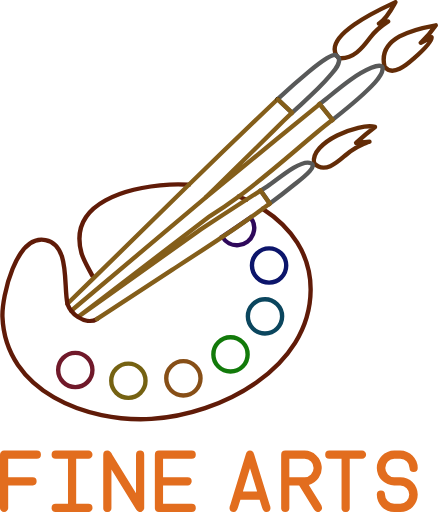
t = 0.00 s
t = 0.36 s: frame unchanged from t = 0.00 s, image omitted
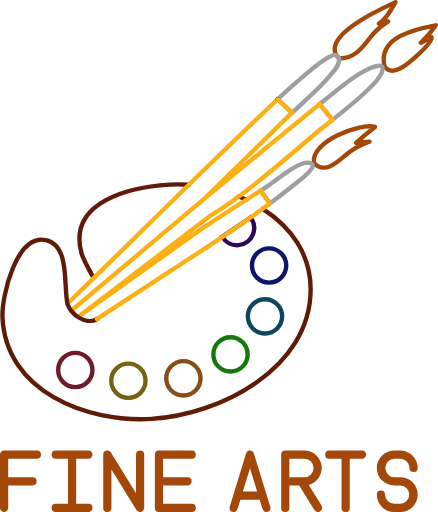
t = 0.63 s
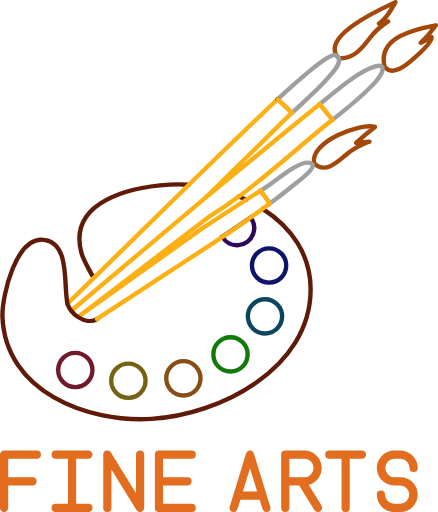
t = 1.00 s
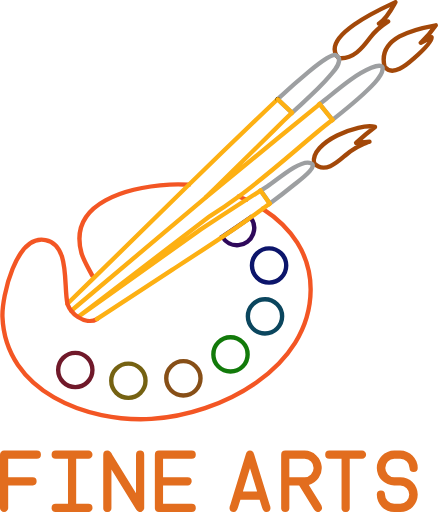
t = 1.37 s
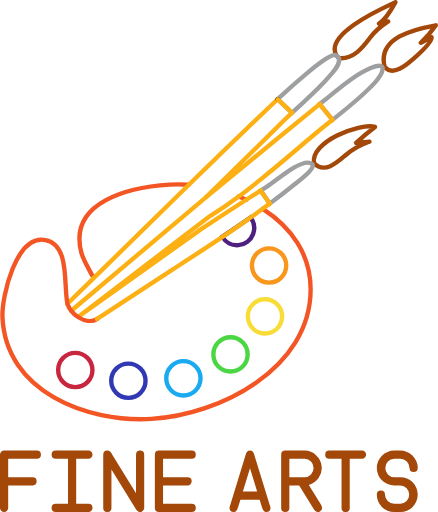
t = 1.63 s

The animated SVG that drew these frames (rendered in a browser with its animation timeline set to each time). Animation: 12 CSS @keyframes rules; one cycle of 2.00 s, repeats indefinitely.

<svg xmlns="http://www.w3.org/2000/svg" viewBox="0 0 401.21 469">
    <defs>
        <style>
            .cls-1{fill:#a34809;}.cls-10,.cls-11,.cls-12,.cls-13,.cls-2,.cls-3,.cls-4,.cls-5,.cls-6,.cls-7,.cls-8,.cls-9{fill:none;stroke-linecap:round;stroke-width:4px;}.cls-2{stroke:#a34809;stroke-linejoin:round;}.cls-3{stroke:#c8253f;}.cls-10,.cls-11,.cls-12,.cls-13,.cls-3,.cls-4,.cls-5,.cls-6,.cls-7,.cls-8,.cls-9{stroke-miterlimit:10;}.cls-4{stroke:#3038b3;}.cls-5{stroke:#19aaf1;}.cls-6{stroke:#4bd643;}.cls-7{stroke:#f8dd38;}.cls-8{stroke:#f9971d;}.cls-9{stroke:#502081;}.cls-10{stroke:#9d9fa1;}.cls-11{stroke:#f35624;}.cls-12{stroke:#fdb013;}.cls-13{stroke:#000;}

            @-webkit-keyframes brush_yellowOne {
                0% { stroke: #845e1a }
                24% { stroke: #845e1a }
                25% { stroke: #fdb013 }
                100% { stroke: #fdb013 }
            }

            .cls-12 {
                -webkit-animation: brush_yellowOne 2s infinite;
            }

            @-webkit-keyframes brush_greyOne {
                0% { stroke: #585959 }
                24% { stroke: #585959 }
                25% { stroke: #9d9fa1 }
                100% { stroke: #9d9fa1 }
            }

            .cls-10 {
                -webkit-animation: brush_greyOne 2s infinite;
            }

            @-webkit-keyframes brush_brownOne {
                0% { stroke: #632c07 }
                24% { stroke: #632c07 }
                25% { stroke: #a34809 }
                100% { stroke: #a34809 }
            }

            .cls-2 {
                -webkit-animation: brush_brownOne 2s infinite;
            }

            @-webkit-keyframes paletteOne {
                0% { stroke: #601b08 }
                50% { stroke: #601b08 }
                51% { stroke: #f35624 }
                100% { stroke: #f35624 }
            }

            .cls-11 {
                -webkit-animation: paletteOne 2s infinite;
            }

            @-webkit-keyframes hole0 { 0% { stroke: #70192a} 74% { stroke: #70192a} 75% { stroke: #c8253f} 100% { stroke: #c8253f} }
            .cls-3 { -webkit-animation: hole0 2s infinite }
            @-webkit-keyframes hole1 { 0% { stroke: #756212} 74% { stroke: #756212} 75% { stroke: #3038b3} 100% { stroke: #3038b3} }
            .cls-7 { -webkit-animation: hole1 2s infinite }
            @-webkit-keyframes hole2 { 0% { stroke: #874f17} 74% { stroke: #874f17} 75% { stroke: #19aaf1} 100% { stroke: #19aaf1} }
            .cls-8 { -webkit-animation: hole2 2s infinite }
            @-webkit-keyframes hole3 { 0% { stroke: #127a0a} 74% { stroke: #127a0a} 75% { stroke: #4bd643} 100% { stroke: #4bd643} }
            .cls-6 { -webkit-animation: hole3 2s infinite }
            @-webkit-keyframes hole4 { 0% { stroke: #0b465e} 74% { stroke: #0b465e} 75% { stroke: #f8dd38} 100% { stroke: #f8dd38} }
            .cls-5 { -webkit-animation: hole4 2s infinite }
            @-webkit-keyframes hole5 { 0% { stroke: #0c156b} 74% { stroke: #0c156b} 75% { stroke: #f9971d} 100% { stroke: #f9971d} }
            .cls-4 { -webkit-animation: hole5 2s infinite }
            @-webkit-keyframes hole6 { 0% { stroke: #2f095b} 74% { stroke: #2f095b} 75% { stroke: #502081} 100% { stroke: #502081} }
            .cls-9 { -webkit-animation: hole6 2s infinite }

            @-webkit-keyframes textOne {
                0% { fill: #e26d1e }
                50% { fill: #e26d1e }
                51% { fill: #a34809 }
                100% { fill: #a34809 }
            }

            .cls-1 {
                -webkit-animation: textOne 1s infinite;
            }

        </style>
    </defs>
    <title>
        Fine arts
    </title>
    <g id="Layer_2" data-name="Layer 2">
        <g id="Layer_1-2" data-name="Layer 1">
            <path d="M7.5,465.25a3.57,3.57,0,0,1-1.11,2.64A3.61,3.61,0,0,1,3.75,469a3.57,3.57,0,0,1-2.64-1.11A3.57,3.57,0,0,1,0,465.25V416.52a3.57,3.57,0,0,1,1.11-2.64,3.57,3.57,0,0,1,2.64-1.11h30a3.75,3.75,0,0,1,0,7.5H7.5v16.87H30a3.75,3.75,0,0,1,0,7.49H7.5Z" class="cls-1"/>
            <path d="M62.28,461.5V420.27H51a3.75,3.75,0,0,1,0-7.5H81a3.61,3.61,0,0,1,2.64,1.11,3.72,3.72,0,0,1,0,5.28A3.61,3.61,0,0,1,81,420.27H69.78V461.5H81a3.77,3.77,0,0,1,3.74,3.75,3.56,3.56,0,0,1-1.1,2.64A3.61,3.61,0,0,1,81,469H51a3.75,3.75,0,0,1,0-7.5Z" class="cls-1"/>
            <path d="M101,413.88a9.67,9.67,0,0,1,1.85,2.64l21.74,35.27V416.52a3.79,3.79,0,0,1,3.75-3.75,3.77,3.77,0,0,1,3.75,3.75v48.73a3.73,3.73,0,0,1-6.39,2.64,9.49,9.49,0,0,1-1.86-2.64L102.07,430v35.27a3.75,3.75,0,0,1-7.5,0V416.52a3.79,3.79,0,0,1,3.75-3.75A3.61,3.61,0,0,1,101,413.88Z" class="cls-1"/>
            <path d="M175.6,461.5a3.75,3.75,0,0,1,0,7.5h-30a3.79,3.79,0,0,1-3.75-3.75V416.52a3.79,3.79,0,0,1,3.75-3.75h30a3.75,3.75,0,0,1,0,7.5H149.36v16.87h22.49a3.76,3.76,0,0,1,3.75,3.74,3.64,3.64,0,0,1-1.1,2.65,3.6,3.6,0,0,1-2.65,1.1H149.36V461.5Z" class="cls-1"/>
            <path d="M220.2,457.75l-2.06,6.75a10.43,10.43,0,0,1-1.67,3.39A3,3,0,0,1,214,469a3.79,3.79,0,0,1-3.75-3.75,7.73,7.73,0,0,1,.75-3l14.25-46.48h.07a3.46,3.46,0,0,1,1-1.88,3.52,3.52,0,0,1,2.63-1.12,3.64,3.64,0,0,1,2.66,1.12,3.46,3.46,0,0,1,1,1.88h.08L247,462.25a7.73,7.73,0,0,1,.75,3A3.77,3.77,0,0,1,244,469a3,3,0,0,1-2.45-1.11,10.43,10.43,0,0,1-1.67-3.39l-2.06-6.75Zm15.33-7.49L229,428.81l-6.52,21.45Z" class="cls-1"/>
            <path d="M274.05,444.63h-9v20.62a3.75,3.75,0,0,1-7.5,0V416.52a3.79,3.79,0,0,1,3.75-3.75h17.81a16,16,0,0,1,3.75,31.45l10.68,17.28a7.17,7.17,0,0,1,1.5,3.75,3.73,3.73,0,0,1-6.39,2.64,9.49,9.49,0,0,1-1.86-2.64Zm5.06-24.36H265.05v16.87h14.06a8.44,8.44,0,0,0,0-16.87Z" class="cls-1"/>
            <path d="M320.36,420.27v45a3.75,3.75,0,0,1-7.5,0v-45H301.62a3.75,3.75,0,0,1,0-7.5h30a3.61,3.61,0,0,1,2.64,1.11,3.72,3.72,0,0,1,0,5.28,3.61,3.61,0,0,1-2.64,1.11Z" class="cls-1"/>
            <path d="M382.64,428.7a3.75,3.75,0,0,1-7.5,0,8.43,8.43,0,0,0-8.43-8.43h-5.62a8.44,8.44,0,0,0,0,16.87h5.62a15.93,15.93,0,0,1,0,31.86h-5.62a15.94,15.94,0,0,1-15.94-15.93,3.79,3.79,0,0,1,3.75-3.75,3.77,3.77,0,0,1,3.75,3.75,8.45,8.45,0,0,0,8.44,8.43h5.62a8.44,8.44,0,0,0,0-16.87h-5.62a15.93,15.93,0,1,1,0-31.86h5.62a15.94,15.94,0,0,1,15.93,15.93Z" class="cls-1"/>
        </g>
        <g id="Layer_2-2" data-name="Layer 2">
            <path d="M378.57,54c-5.86,5.25-18.86,16.35-26.22,7.31-6.93-27,27.62-34.69,46.86-38.15a89.41,89.41,0,0,1-13.76,16c.59-.34,9.86-5.07,9.88-5.11C396.31,38.71,381.3,51.51,378.57,54Z" class="cls-2"/>
            <circle cx="68.97" cy="338.93" r="15.7" class="cls-3"/>
            <circle cx="246.48" cy="243.2" r="15.7" class="cls-4"/>
            <circle cx="242.73" cy="289.8" r="15.7" class="cls-5"/>
            <circle cx="211.14" cy="324.65" r="15.7" class="cls-6"/>
            <circle cx="117.59" cy="348.77" r="15.7" class="cls-7"/>
            <circle cx="167.98" cy="346.54" r="15.7" class="cls-8"/>
            <path d="M231.81,214.46a15.71,15.71,0,0,1-28.25,2.42q13-8.69,25.91-17.64A15.71,15.71,0,0,1,231.81,214.46Z" class="cls-9"/>
            <path d="M347.12,21.62s7.5-1.64,8.48-2c-7.64,5-11.38,7.85-16.65,15-7,9.42-15.64,20-28.5,18.65l-2.21-2.37C296.29,31,352.72,6.53,362.23,2,358.6,8.59,353.92,17.75,347.12,21.62Z" class="cls-2"/>
            <path d="M343.18,75.92c-11.43,12.53-25.1,23.19-38.58,33.83L292.82,95.37l5.56-4.49c12.71-10.25,26.53-22.34,41.72-28.73C356.36,55.32,350.53,67.87,343.18,75.92Z" class="cls-10"/>
            <path d="M326.18,130.93l12.27-1.07a65.44,65.44,0,0,0-22.53,12.8c-7.1,6.2-19,16.76-28.22,6.85-3.86-19.3,41.4-37.26,55.85-33.22A197.16,197.16,0,0,0,326.18,130.93Z" class="cls-2"/>
            <path d="M302.06,69.56c-10.39,12.38-22.84,22.79-34.66,33.79L254.34,90.86c7.9-7.43,49.72-46,53.9-40l2.21,2.37C312,59.06,305.5,65.45,302.06,69.56Z" class="cls-10"/>
            <path d="M270.21,168.56q-11.29,9.19-23,17.92h0l-8.39-11.92,6.05-3.83c8.37-5.29,28.27-23.45,38.59-21.62C294.12,151,274,165.44,270.21,168.56Z" class="cls-10"/>
            <path d="M225.56,183c-2.25-1.06-4.54-2.06-6.85-3" class="cls-11"/>
            <line x1="188.03" x2="65.28" y1="181.23" y2="284.68" class="cls-12"/>
            <path d="M304.6,109.75c-4.8,3.78-9.57,7.56-14.21,11.43C267,140.69,243.55,161.64,218.71,180,210,186.44,201.1,192.56,192,198.2L94,273.11,71.42,290.36l22.82-16.29,89.64-63.94q20.79-13.65,41.68-27.13,6.58-4.25,13.2-8.44" class="cls-12"/>
            <path d="M292.82,95.37c-31.84,25.73-63.37,51.87-95,77.84q-4.87,4-9.77,8c2.83-2.78,5.67-5.55,8.49-8.33,21.14-20.69,42.3-41.37,63.26-62.25,2.49-2.48,5-4.91,7.62-7.3" class="cls-12"/>
            <path d="M84.42,252.22c-4.63-8.62-8.2-14.5-9.84-20.57-12.7-47.17,44.56-60.32,80.89-62.53a130.17,130.17,0,0,1,17.53.14" class="cls-11"/>
            <path d="M61.73,278.31l.05-.06q12-11.7,24-23.46,43.63-42.72,87.19-85.53,40-39.12,80.57-77.68l.77-.72" class="cls-12"/>
            <path d="M240.63,191.29c25.61,16.38,44.16,41.48,43.91,74.38C284,337.85,201.21,380.05,138.7,383.72,79.9,387.17,4.92,358.81,2.25,290.29c-.72-18.5,12.38-75.68,39.46-70.38C64.3,224.32,58,261.49,61.78,278.25c0,.13,0,.25.09.37a22.82,22.82,0,0,0,3.41,6.06,25.21,25.21,0,0,0,6.14,5.68c5.73,3.76,12.55,4.85,17.39,1.88l.14-.09.22-.14.15-.11" class="cls-11"/>
            <line x1="254.34" x2="254.33" y1="90.86" y2="90.86" class="cls-13"/>
            <path d="M247.15,186.48c-2.16,1.61-4.33,3.22-6.52,4.81q-7.63,5.58-15.4,11-12.84,9-25.91,17.64c-13.89,9.25-27.87,18.29-41.71,27.28C134.8,262,112.09,277,89.32,291.9l-.15.11a1.64,1.64,0,0,0-.22.14l-.14.09" class="cls-12"/>
            <line x1="254.43" x2="267.43" y1="91.06" y2="103.17" class="cls-12"/>
            <line x1="292.66" x2="304.64" y1="95.1" y2="109.93" class="cls-12"/>
            <line x1="238.6" x2="247.01" y1="174.42" y2="186.36" class="cls-12"/>
        </g>
    </g>
</svg>
